Dataset: dataset (GitHub, RUT-MIIT-Projects/dataset). Classes: echinocactus, mimosa, monstera, orchid, rose.

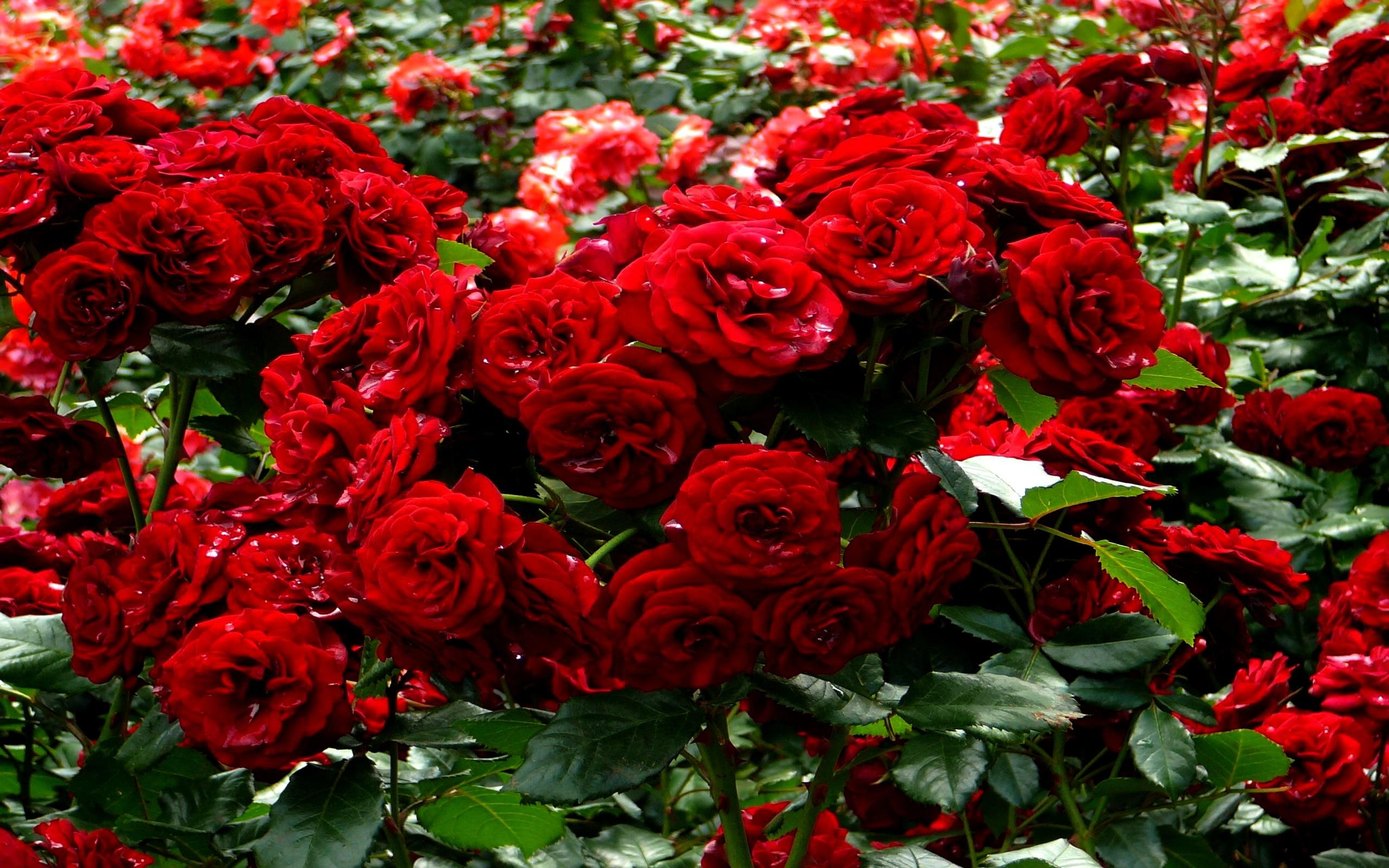
Label: rose

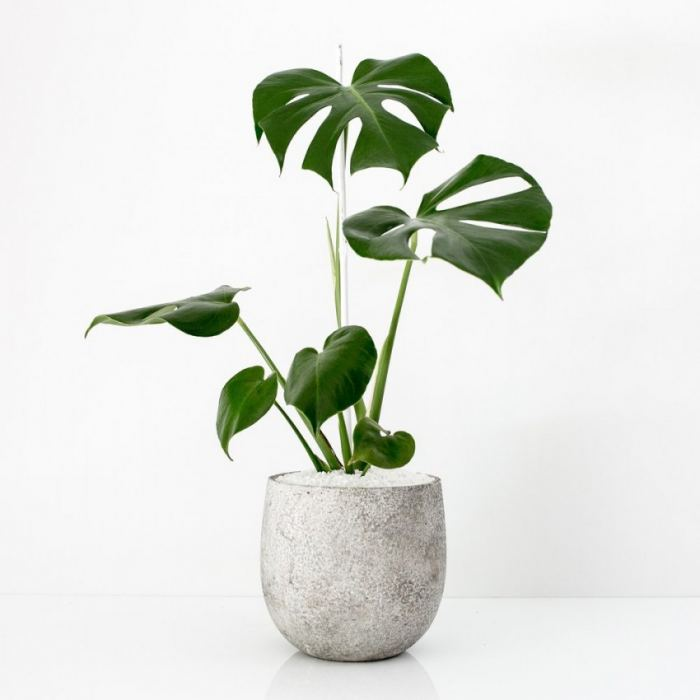
Label: monstera

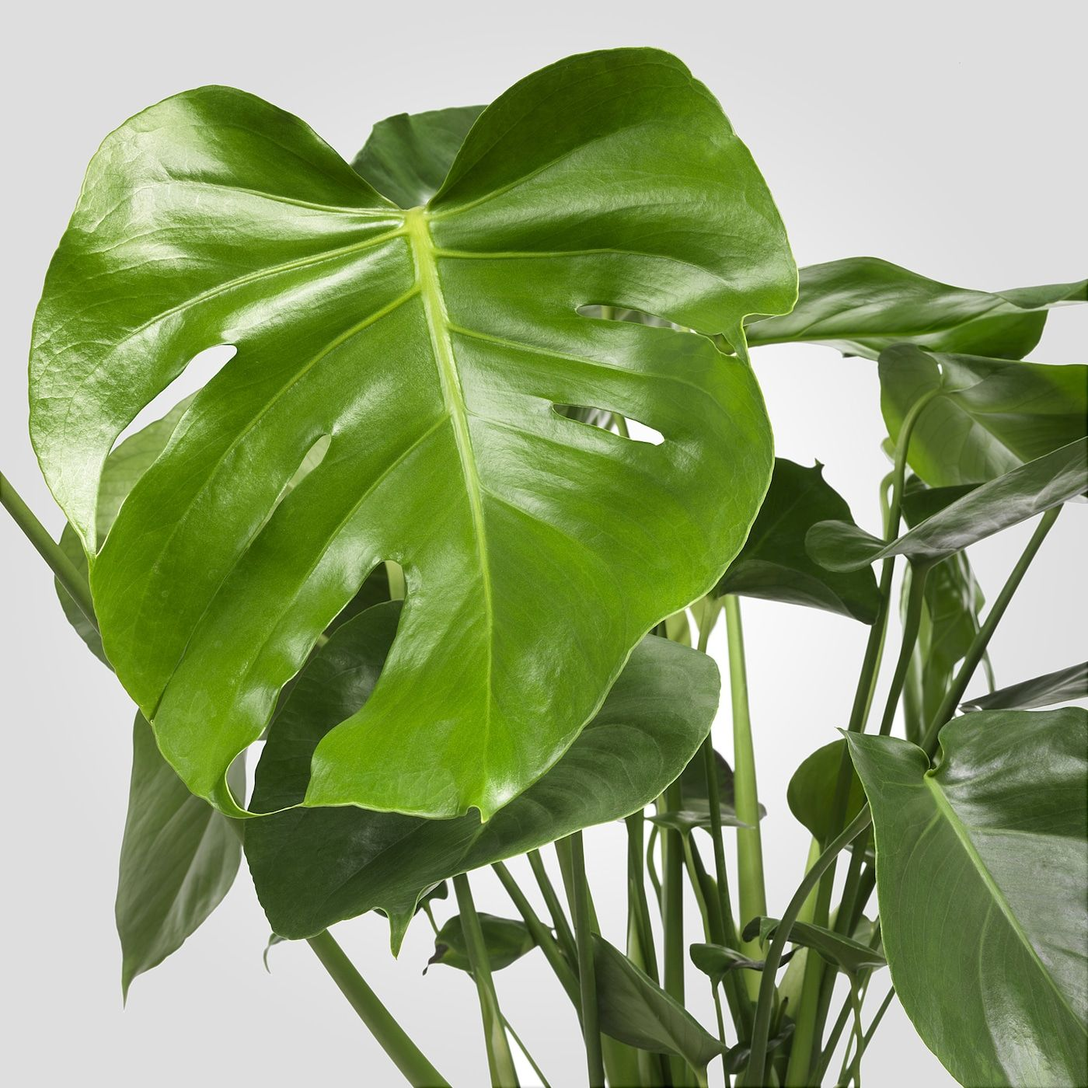
Label: monstera

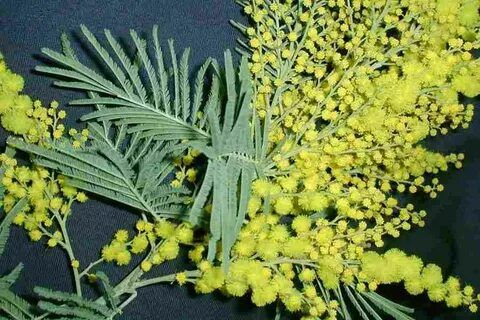
Label: mimosa

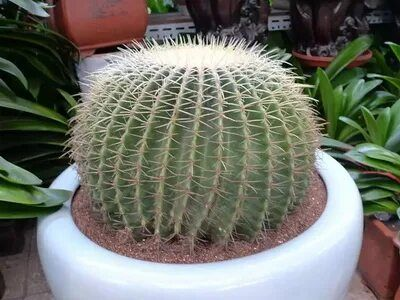
Label: echinocactus

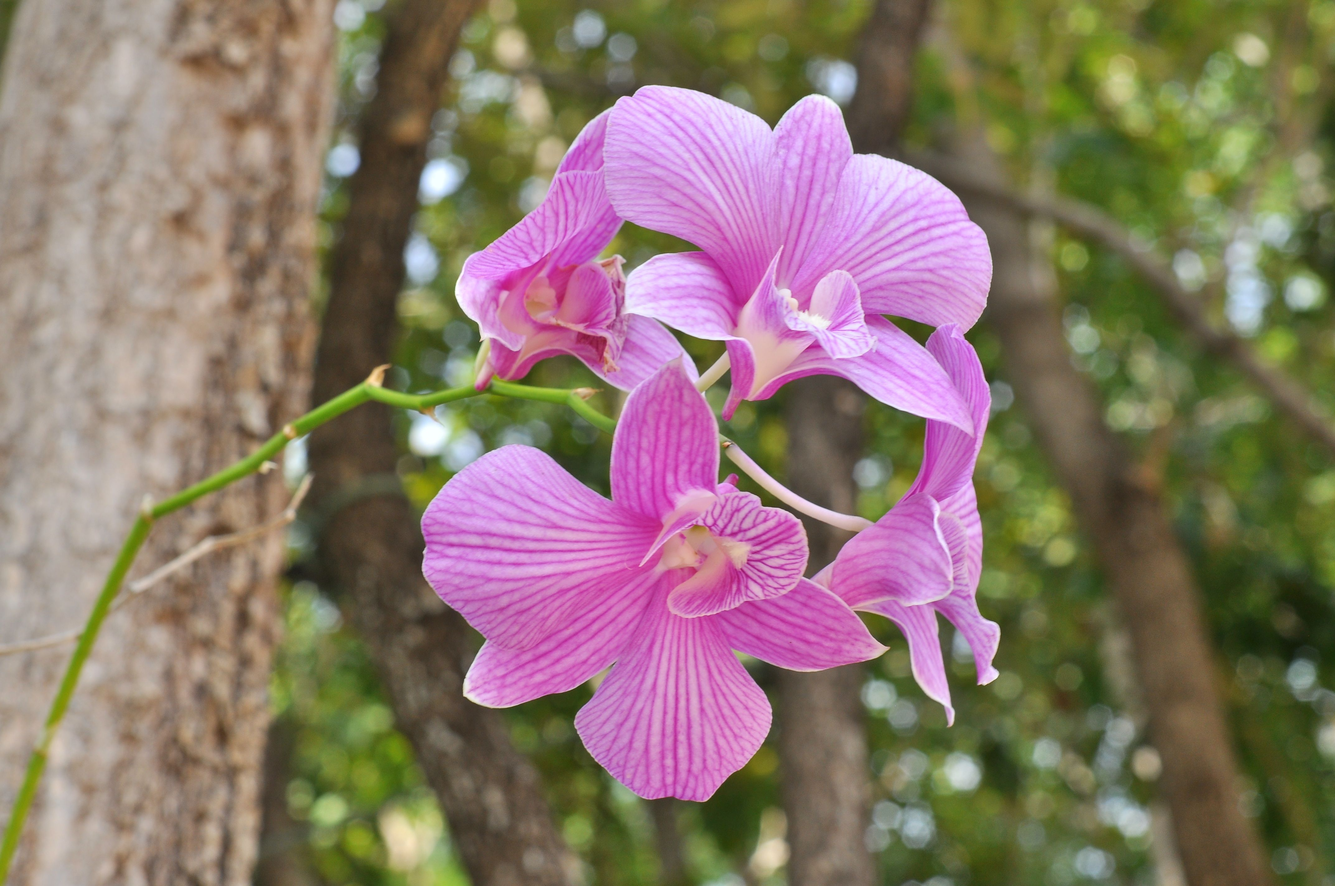
Label: orchid
